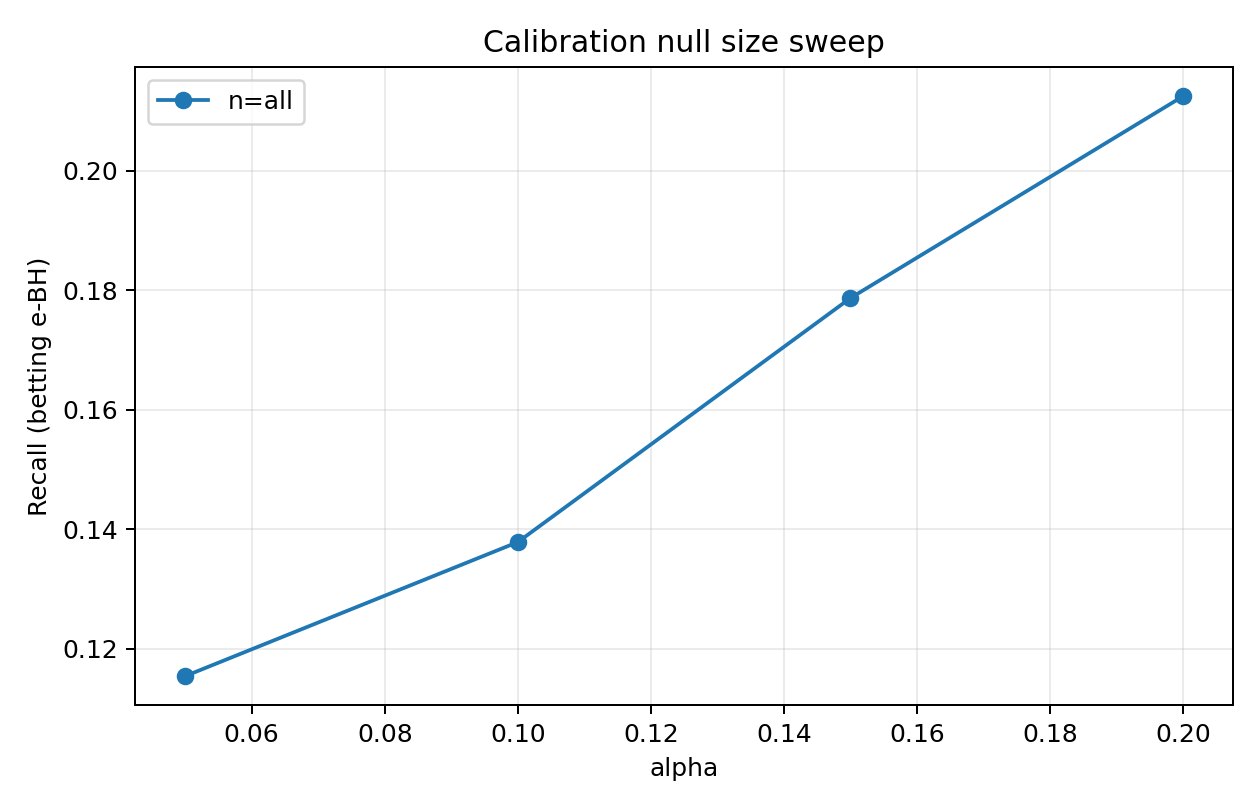

The data file committed next to this chart (first rows):
alpha, num_test_families, num_rejected_families, total_rejections, fp, tp, fdp, recall, mean_family_fdp, score_floor, total_pruned, seed, method, cal_null_size, n_cal
0.05, 251, 42, 53, 0, 53, 0.0, 0.1253, 0.0, 0.3, 1059, 0, betting, all, 935
0.1, 251, 60, 74, 1, 73, 0.01351, 0.1726, 0.001992, 0.3, 1059, 0, betting, all, 935
0.15, 251, 75, 99, 7, 92, 0.07071, 0.2175, 0.01394, 0.3, 1059, 0, betting, all, 935
0.2, 251, 86, 125, 13, 112, 0.104, 0.2648, 0.02258, 0.3, 1059, 0, betting, all, 935
0.05, 251, 47, 56, 2, 54, 0.03571, 0.1195, 0.001594, 0.3, 1279, 1, betting, all, 1011
0.1, 251, 49, 58, 2, 56, 0.03448, 0.1239, 0.001594, 0.3, 1279, 1, betting, all, 1011
0.15, 251, 68, 100, 16, 84, 0.16, 0.1858, 0.01569, 0.3, 1279, 1, betting, all, 1011
0.2, 251, 83, 143, 28, 115, 0.1958, 0.2544, 0.03412, 0.3, 1279, 1, betting, all, 1011
0.05, 251, 41, 48, 0, 48, 0.0, 0.1093, 0.0, 0.3, 1318, 2, betting, all, 1057
0.1, 251, 45, 56, 0, 56, 0.0, 0.1276, 0.0, 0.3, 1318, 2, betting, all, 1057
0.15, 251, 53, 67, 1, 66, 0.01493, 0.1503, 0.003984, 0.3, 1318, 2, betting, all, 1057
0.2, 251, 73, 100, 11, 89, 0.11, 0.2027, 0.02523, 0.3, 1318, 2, betting, all, 1057
0.05, 251, 41, 57, 0, 57, 0.0, 0.1183, 0.0, 0.3, 1290, 3, betting, all, 1022
0.1, 251, 46, 62, 0, 62, 0.0, 0.1286, 0.0, 0.3, 1290, 3, betting, all, 1022
0.15, 251, 61, 90, 7, 83, 0.07778, 0.1722, 0.01024, 0.3, 1290, 3, betting, all, 1022
0.2, 251, 66, 112, 7, 105, 0.0625, 0.2178, 0.01024, 0.3, 1290, 3, betting, all, 1022
0.05, 251, 33, 35, 1, 34, 0.02857, 0.07128, 0.003984, 0.3, 1343, 4, betting, all, 1052
0.1, 251, 41, 44, 1, 43, 0.02273, 0.09015, 0.003984, 0.3, 1343, 4, betting, all, 1052
0.15, 251, 49, 55, 1, 54, 0.01818, 0.1132, 0.003984, 0.3, 1343, 4, betting, all, 1052
0.2, 251, 55, 67, 3, 64, 0.04478, 0.1342, 0.007968, 0.3, 1343, 4, betting, all, 1052
0.05, 251, 51, 60, 2, 58, 0.03333, 0.1283, 0.007968, 0.3, 1175, 5, betting, all, 1055
0.1, 251, 56, 69, 2, 67, 0.02899, 0.1482, 0.007968, 0.3, 1175, 5, betting, all, 1055
0.15, 251, 75, 99, 4, 95, 0.0404, 0.2102, 0.01195, 0.3, 1175, 5, betting, all, 1055
0.2, 251, 86, 120, 12, 108, 0.1, 0.2389, 0.02988, 0.3, 1175, 5, betting, all, 1055
0.05, 251, 41, 43, 1, 42, 0.02326, 0.09953, 0.003984, 0.3, 1338, 6, betting, all, 1075
0.1, 251, 41, 43, 1, 42, 0.02326, 0.09953, 0.003984, 0.3, 1338, 6, betting, all, 1075
0.15, 251, 66, 80, 8, 72, 0.1, 0.1706, 0.02092, 0.3, 1338, 6, betting, all, 1075
0.2, 251, 79, 102, 13, 89, 0.1275, 0.2109, 0.02888, 0.3, 1338, 6, betting, all, 1075
0.05, 251, 41, 43, 1, 42, 0.02326, 0.1102, 0.003984, 0.3, 1181, 7, betting, all, 1248
0.1, 251, 54, 57, 2, 55, 0.03509, 0.1444, 0.007968, 0.3, 1181, 7, betting, all, 1248
0.15, 251, 57, 60, 2, 58, 0.03333, 0.1522, 0.007968, 0.3, 1181, 7, betting, all, 1248
0.2, 251, 71, 82, 7, 75, 0.08537, 0.1969, 0.01224, 0.3, 1181, 7, betting, all, 1248
0.05, 251, 42, 52, 2, 50, 0.03846, 0.1139, 0.007968, 0.3, 1458, 8, betting, all, 997
0.1, 251, 46, 58, 2, 56, 0.03448, 0.1276, 0.007968, 0.3, 1458, 8, betting, all, 997
0.15, 251, 53, 65, 2, 63, 0.03077, 0.1435, 0.007968, 0.3, 1458, 8, betting, all, 997
0.2, 251, 58, 71, 4, 67, 0.05634, 0.1526, 0.01594, 0.3, 1458, 8, betting, all, 997
0.05, 251, 41, 46, 1, 45, 0.02174, 0.1025, 0.003984, 0.3, 1207, 9, betting, all, 1024
0.1, 251, 42, 47, 1, 46, 0.02128, 0.1048, 0.003984, 0.3, 1207, 9, betting, all, 1024
0.15, 251, 71, 88, 5, 83, 0.05682, 0.1891, 0.01474, 0.3, 1207, 9, betting, all, 1024
0.2, 251, 74, 94, 6, 88, 0.06383, 0.2005, 0.01673, 0.3, 1207, 9, betting, all, 1024
0.05, 251, 43, 50, 0, 50, 0.0, 0.1109, 0.0, 0.3, 1229, 10, betting, all, 1103
0.1, 251, 57, 76, 5, 71, 0.06579, 0.1574, 0.00249, 0.3, 1229, 10, betting, all, 1103
0.15, 251, 77, 118, 17, 101, 0.1441, 0.2239, 0.01115, 0.3, 1229, 10, betting, all, 1103
0.2, 251, 88, 136, 19, 117, 0.1397, 0.2594, 0.01115, 0.3, 1229, 10, betting, all, 1103
0.05, 251, 42, 45, 0, 45, 0.0, 0.1002, 0.0, 0.3, 1137, 11, betting, all, 1218
0.1, 251, 47, 50, 0, 50, 0.0, 0.1114, 0.0, 0.3, 1137, 11, betting, all, 1218
0.15, 251, 56, 59, 1, 58, 0.01695, 0.1292, 0.003984, 0.3, 1137, 11, betting, all, 1218
0.2, 251, 59, 67, 1, 66, 0.01493, 0.147, 0.003984, 0.3, 1137, 11, betting, all, 1218
0.05, 251, 57, 64, 2, 62, 0.03125, 0.1439, 0.007968, 0.3, 1280, 12, betting, all, 931
0.1, 251, 73, 91, 5, 86, 0.05495, 0.1995, 0.01494, 0.3, 1280, 12, betting, all, 931
0.15, 251, 74, 94, 6, 88, 0.06383, 0.2042, 0.01627, 0.3, 1280, 12, betting, all, 931
0.2, 251, 83, 109, 8, 101, 0.07339, 0.2343, 0.0176, 0.3, 1280, 12, betting, all, 931
0.05, 251, 47, 52, 1, 51, 0.01923, 0.1223, 0.003984, 0.3, 1195, 13, betting, all, 1011
0.1, 251, 69, 82, 2, 80, 0.02439, 0.1918, 0.007968, 0.3, 1195, 13, betting, all, 1011
0.15, 251, 71, 88, 4, 84, 0.04545, 0.2014, 0.01096, 0.3, 1195, 13, betting, all, 1011
0.2, 251, 86, 115, 14, 101, 0.1217, 0.2422, 0.02722, 0.3, 1195, 13, betting, all, 1011
0.05, 251, 40, 50, 0, 50, 0.0, 0.1134, 0.0, 0.3, 1498, 14, betting, all, 1014
0.1, 251, 52, 65, 2, 63, 0.03077, 0.1429, 0.005976, 0.3, 1498, 14, betting, all, 1014
0.15, 251, 56, 73, 2, 71, 0.0274, 0.161, 0.005976, 0.3, 1498, 14, betting, all, 1014
0.2, 251, 70, 100, 9, 91, 0.09, 0.2063, 0.02125, 0.3, 1498, 14, betting, all, 1014
... 20 more rows
